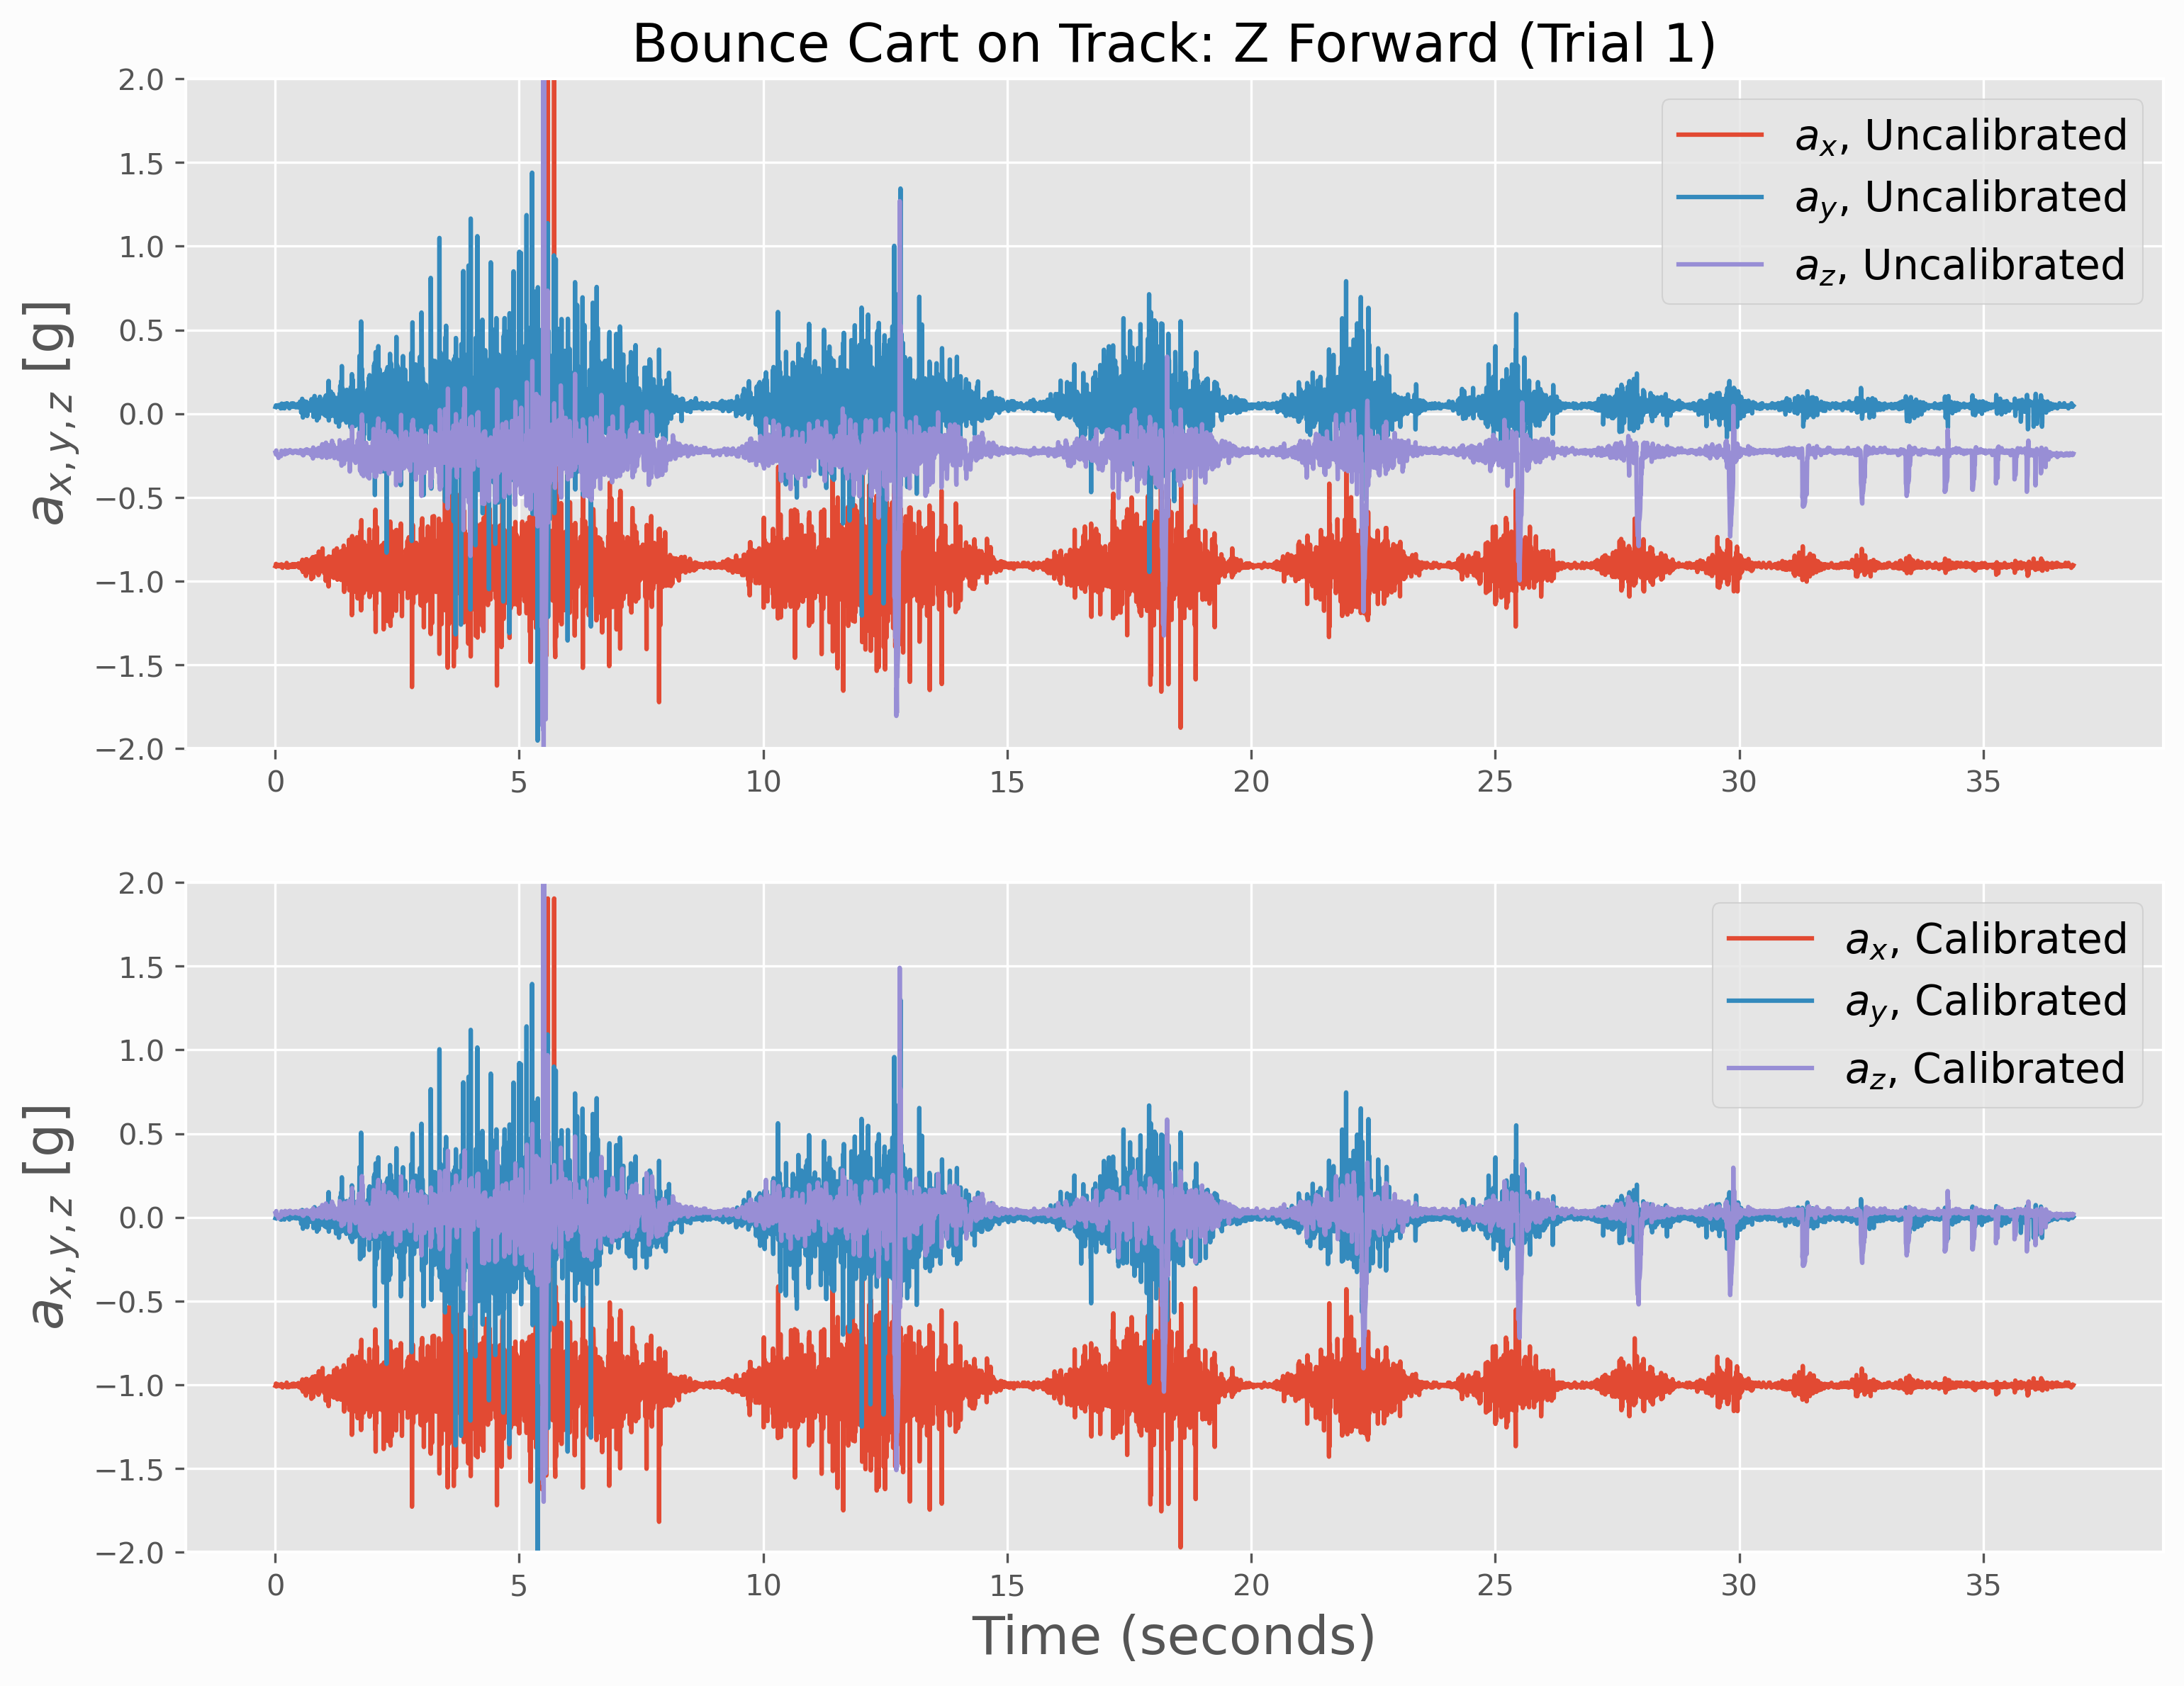

The data file committed next to this chart (first rows):
time (seconds), uncal_x, uncal_y, uncal_z, cal_x, cal_y, cal_z
0.005538, -0.9119, 0.03979, -0.2324, -1.007, -0.005193, 0.02488
0.01101, -0.9087, 0.04492, -0.2383, -1.004, -6.890798828125544e-05, 0.01916
0.01668, -0.8972, 0.04932, -0.2432, -0.9928, 0.004324, 0.0144
0.02228, -0.9077, 0.0481, -0.22, -1.003, 0.003103, 0.03703
0.02806, -0.9114, 0.04614, -0.2446, -1.007, 0.001151, 0.01297
0.03387, -0.9087, 0.04712, -0.2456, -1.004, 0.002127, 0.01202
0.03975, -0.9062, 0.04761, -0.2441, -1.002, 0.002615, 0.01345
0.04536, -0.9106, 0.04297, -0.241, -1.006, -0.002021, 0.01654
0.05126, -0.9082, 0.04321, -0.2417, -1.004, -0.001777, 0.01583
0.05696, -0.9102, 0.04614, -0.2444, -1.006, 0.001151, 0.01321
0.06249, -0.9109, 0.04419, -0.2485, -1.006, -0.000801, 0.009158
0.06764, -0.9026, 0.04297, -0.2644, -0.9981, -0.002021, -0.006325
0.07274, -0.9075, 0.04614, -0.2466, -1.003, 0.001151, 0.01106
0.07783, -0.9082, 0.05127, -0.2419, -1.004, 0.006276, 0.01559
0.08293, -0.9092, 0.04785, -0.2488, -1.005, 0.002859, 0.00892
0.08812, -0.9062, 0.04712, -0.2456, -1.002, 0.002127, 0.01202
0.09321, -0.9094, 0.04688, -0.2468, -1.005, 0.001883, 0.01083
0.0983, -0.9099, 0.04956, -0.2434, -1.005, 0.004568, 0.01416
0.1034, -0.9097, 0.04688, -0.2434, -1.005, 0.001883, 0.01416
0.1085, -0.9128, 0.04297, -0.2485, -1.008, -0.002021, 0.009158
0.1136, -0.9116, 0.03125, -0.2412, -1.007, -0.01373, 0.0163
0.1187, -0.9065, 0.04883, -0.2534, -1.002, 0.003835, 0.004394
0.1238, -0.9026, 0.04492, -0.241, -0.9981, -6.890798828125544e-05, 0.01654
0.1289, -0.8999, 0.03833, -0.2217, -0.9955, -0.006658, 0.03536
0.134, -0.9058, 0.05981, -0.2349, -1.001, 0.01482, 0.0225
0.1392, -0.9058, 0.05737, -0.2263, -1.001, 0.01238, 0.03083
0.1443, -0.9072, 0.03296, -0.2295, -1.003, -0.01203, 0.02774
0.1494, -0.9209, 0.04224, -0.2322, -1.016, -0.002753, 0.02512
0.1545, -0.9067, 0.05176, -0.2363, -1.002, 0.006764, 0.02107
0.1596, -0.9082, 0.0481, -0.2263, -1.004, 0.003103, 0.03083
0.1647, -0.9075, 0.04053, -0.2339, -1.003, -0.004461, 0.02345
0.1698, -0.907, 0.04297, -0.2297, -1.003, -0.002021, 0.0275
0.1749, -0.905, 0.05151, -0.2354, -1.001, 0.00652, 0.02202
0.18, -0.9082, 0.05103, -0.2263, -1.004, 0.006032, 0.03083
0.1851, -0.9119, 0.0459, -0.2334, -1.007, 0.0009072, 0.02393
0.1902, -0.9077, 0.03174, -0.2314, -1.003, -0.01325, 0.02583
0.1953, -0.908, 0.05859, -0.2283, -1.004, 0.0136, 0.02893
0.2004, -0.9087, 0.05005, -0.2434, -1.004, 0.005056, 0.01416
0.2055, -0.905, 0.04639, -0.219, -1.001, 0.001395, 0.03798
0.2106, -0.9062, 0.04248, -0.2312, -1.002, -0.002509, 0.02607
0.2157, -0.9109, 0.04541, -0.2295, -1.006, 0.0004191, 0.02774
0.2208, -0.9087, 0.04834, -0.2268, -1.004, 0.003347, 0.03036
0.2259, -0.9131, 0.04736, -0.2285, -1.009, 0.002371, 0.02869
0.231, -0.9077, 0.04688, -0.2329, -1.003, 0.001883, 0.0244
0.2361, -0.8916, 0.06152, -0.2378, -0.9872, 0.01652, 0.01964
0.2412, -0.9192, 0.0459, -0.2258, -1.015, 0.0009072, 0.03131
0.2464, -0.9082, 0.06128, -0.2258, -1.004, 0.01628, 0.03131
0.2515, -0.9097, 0.0481, -0.2239, -1.005, 0.003103, 0.03322
0.2566, -0.9055, 0.04346, -0.2358, -1.001, -0.001533, 0.02154
0.2617, -0.9087, 0.04199, -0.2271, -1.004, -0.002997, 0.03012
0.2668, -0.9106, 0.04663, -0.2295, -1.006, 0.001639, 0.02774
0.2719, -0.9077, 0.04468, -0.2297, -1.003, -0.0003129, 0.0275
0.277, -0.9192, 0.04614, -0.2249, -1.015, 0.001151, 0.03226
0.2821, -0.9048, 0.0481, -0.2217, -1, 0.003103, 0.03536
0.2872, -0.9106, 0.03442, -0.2224, -1.006, -0.01056, 0.03464
0.2923, -0.9153, 0.03174, -0.2192, -1.011, -0.01325, 0.03774
0.2974, -0.9082, 0.04468, -0.2231, -1.004, -0.0003129, 0.03393
0.3025, -0.9077, 0.04443, -0.228, -1.003, -0.000557, 0.02917
0.3076, -0.908, 0.04956, -0.2185, -1.004, 0.004568, 0.03846
0.3127, -0.9053, 0.04541, -0.229, -1.001, 0.0004191, 0.02821
... 6,800 more rows
